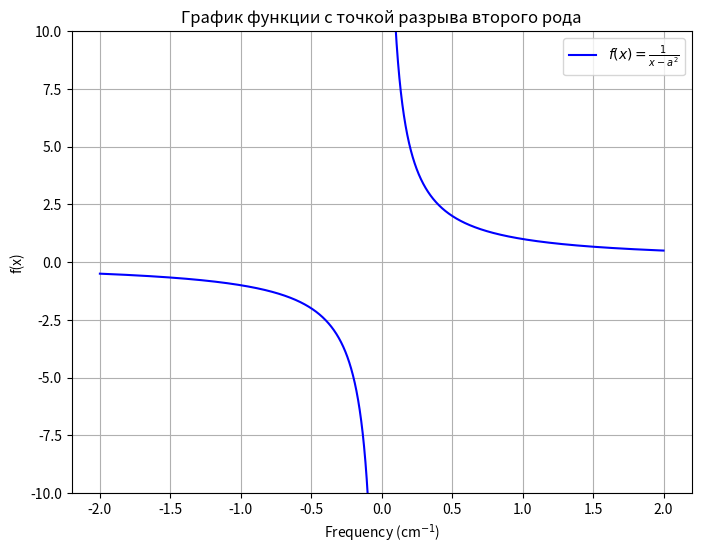

This chart was generated by the following Python code:
import numpy as np
import matplotlib.pyplot as plt

# Параметры функции
a = 0  # точка разрыва второго рода

# Создание значений x с учетом разрыва
# Можно делать левый и правый графики и потом строить оба
x_left = np.linspace(-2, a - 0.01, 2000)  # Левее точки разрыва
x_right = np.linspace(a + 0.01, 2, 2000)  # Правее точки разрыва
# Можно сделать один, но применить plt.scatter, тогда не нужно делать два графика.
# x = np.linspace(-3, 3, 3500)
# Определение функции
def f(x):
    return 1 / (x - a**2)

# Построение графика
plt.figure(figsize=(8, 6))
# Тут через plt.plot
plt.plot(x_left, f(x_left), label=r"$f(x) = \frac{1}{x - a^{2}}$", color="blue")
plt.plot(x_right, f(x_right), color="blue")

# Тут через plt.scatter
# plt.scatter(x_left, f(x_left), label=r"$\mathcal{F} = \frac{1}{x - a}$", color="blue", s=1) # s регулирует размер маркера
# plt.scatter(x_right, f(x_right), color="blue")


# plt.scatter(x, f(x), color="darkmagenta", s=1) # Пример, когда можно юзануть функцию один раз

# Отметим точку разрыва на оси
# plt.axvline(a, color='red', linestyle='--', label='Точка разрыва')

# Настройки графика
plt.xlabel("Frequency (cm$^{-1}$)")
plt.ylabel("f(x)")
plt.title("График функции с точкой разрыва второго рода")
plt.legend()
plt.grid(True)
plt.ylim(-10, 10)  # Ограничение на ось y для наглядности
plt.show()
